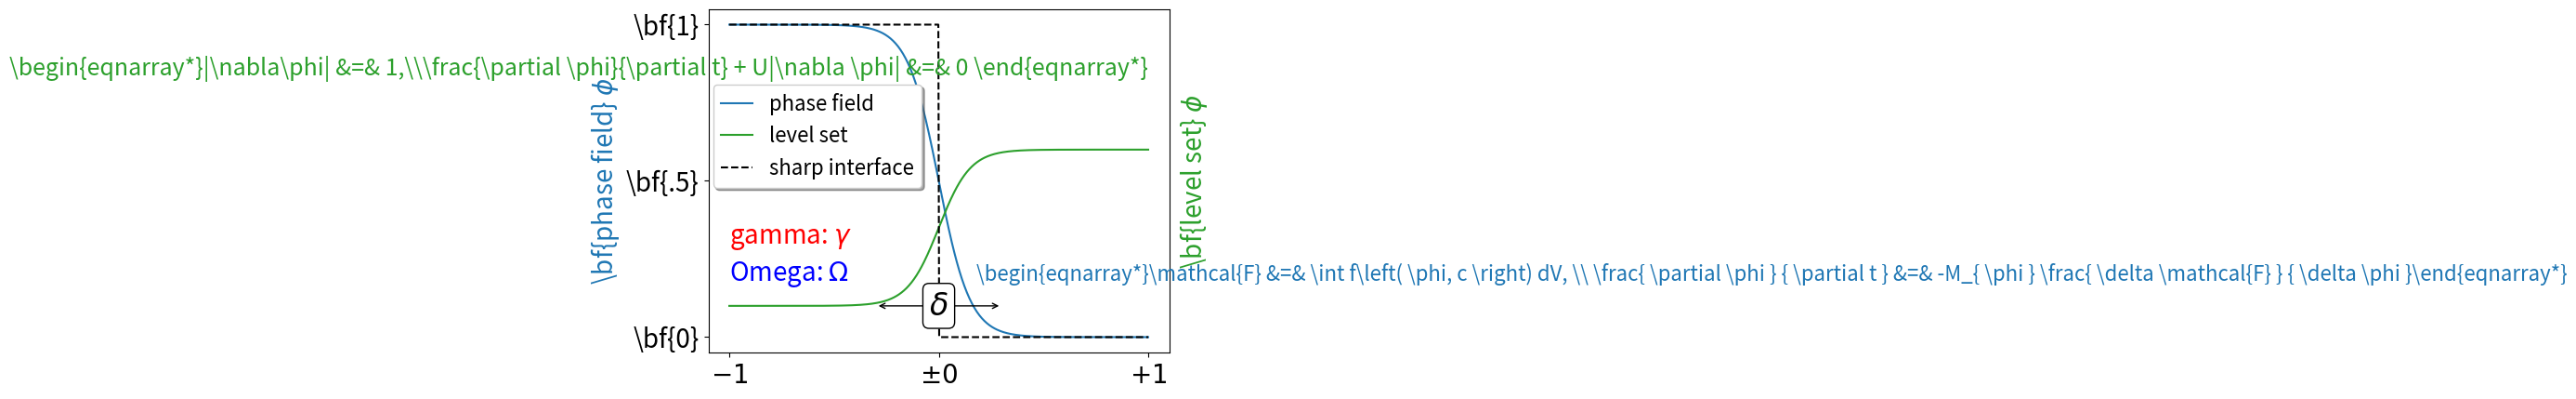

The matplotlib source for this figure:
import matplotlib.pyplot as plt
import numpy as np

fig, ax = plt.subplots()
# interface tracking profiles
N = 500
delta = 0.6
X = np.linspace(-1, 1, N)
ax.plot(X, (1 - np.tanh(4 * X / delta)) / 2,    # phase field tanh profiles
        X, (1.4 + np.tanh(4 * X / delta)) / 4, "C2",  # composition profile
        X, X < 0, "k--")                        # sharp interface

# legend
ax.legend(("phase field", "level set", "sharp interface"),
          shadow=True, loc=(0.01, 0.48), handlelength=1.5, fontsize=16)

# the arrow
ax.annotate("", xy=(-delta / 2., 0.1), xytext=(delta / 2., 0.1),
            arrowprops=dict(arrowstyle="<->", connectionstyle="arc3"))
ax.text(0, 0.1, r"$\delta$",
        color="black", fontsize=24,
        horizontalalignment="center", verticalalignment="center",
        bbox=dict(boxstyle="round", fc="white", ec="black", pad=0.2))

# Use tex in labels
ax.set_xticks([-1, 0, 1])
ax.set_xticklabels(["$-1$", r"$\pm 0$", "$+1$"], color="k", size=20)

# Left Y-axis labels, combine math mode and text mode
ax.set_ylabel(r"\bf{phase field} $\phi$", color="C0", fontsize=20)
ax.set_yticks([0, 0.5, 1])
ax.set_yticklabels([r"\bf{0}", r"\bf{.5}", r"\bf{1}"], color="k", size=20)

# Right Y-axis labels
ax.text(1.02, 0.5, r"\bf{level set} $\phi$",
        color="C2", fontsize=20, rotation=90,
        horizontalalignment="left", verticalalignment="center",
        clip_on=False, transform=ax.transAxes)

# Use multiline environment inside a `text`.
# level set equations
eq1 = (r"\begin{eqnarray*}"
       r"|\nabla\phi| &=& 1,\\"
       r"\frac{\partial \phi}{\partial t} + U|\nabla \phi| &=& 0 "
       r"\end{eqnarray*}")
ax.text(1, 0.9, eq1, color="C2", fontsize=18,
        horizontalalignment="right", verticalalignment="top")

# phase field equations
eq2 = (r"\begin{eqnarray*}"
       r"\mathcal{F} &=& \int f\left( \phi, c \right) dV, \\ "
       r"\frac{ \partial \phi } { \partial t } &=& -M_{ \phi } "
       r"\frac{ \delta \mathcal{F} } { \delta \phi }"
       r"\end{eqnarray*}")
ax.text(0.18, 0.18, eq2, color="C0", fontsize=16)

ax.text(-1, .30, r"gamma: $\gamma$", color="r", fontsize=20)
ax.text(-1, .18, r"Omega: $\Omega$", color="b", fontsize=20)

plt.show()